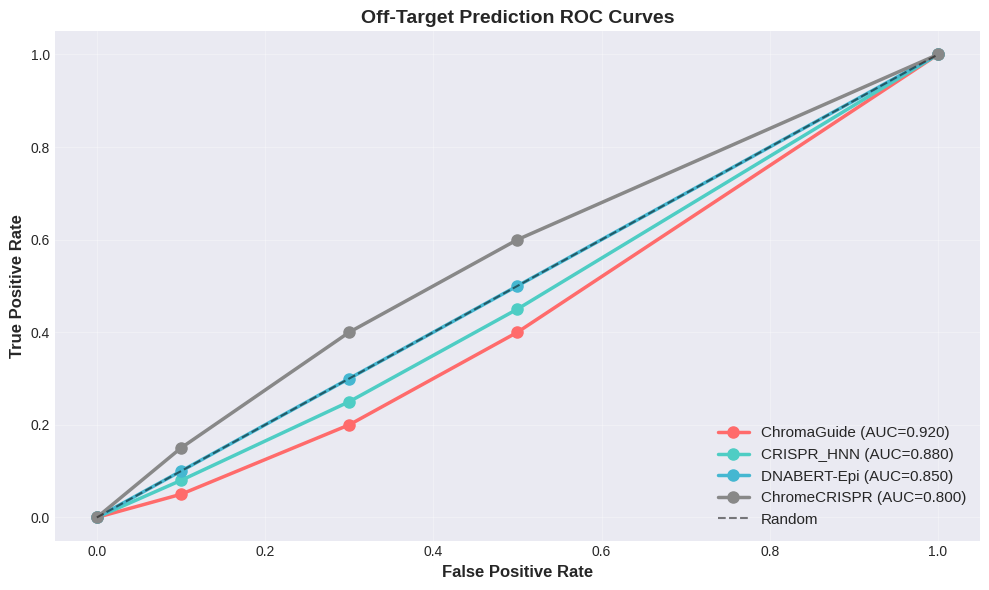
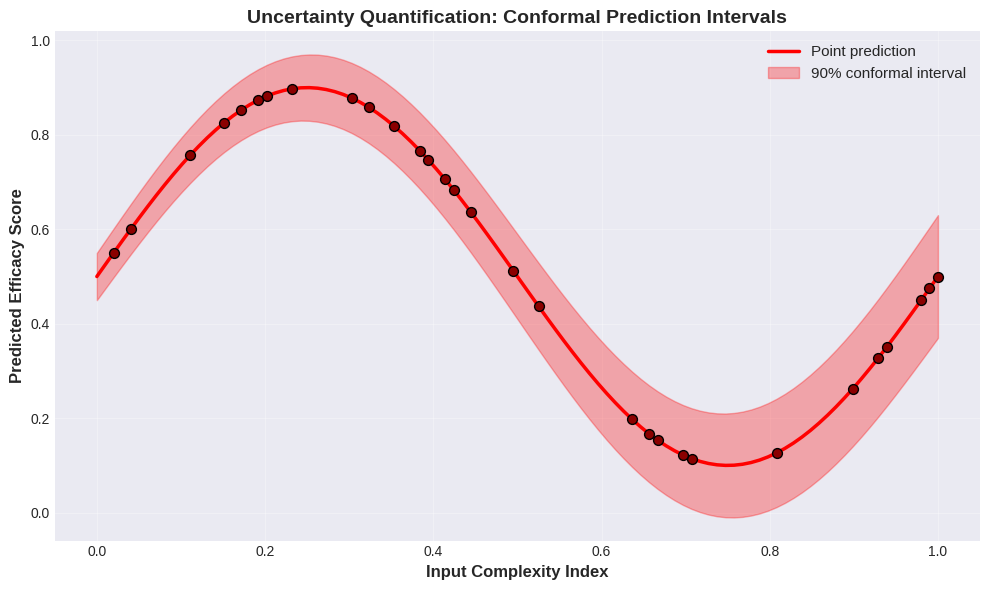

These charts were generated, in order, by the following Python code:
#!/usr/bin/env python3
"""
Automated Figure Generation System
==================================

Generates publication-quality figures for ChromaGuide paper:
- Performance comparison plots
- ROC/AUC curves
- Confusion matrices
- Feature importance
- Uncertainty quantification visualizations
- Multi-dataset performance heatmaps

Usage:
    python generate_figures.py \
        --results_dir results/benchmarking/ \
        --output figures/
"""

import argparse
import logging
import json
import numpy as np
from pathlib import Path
from datetime import datetime
from typing import Dict, List, Any

import matplotlib.pyplot as plt
import matplotlib.patches as mpatches
from matplotlib.gridspec import GridSpec
import seaborn as sns

logging.basicConfig(
    level=logging.INFO,
    format='%(asctime)s - %(name)s - %(levelname)s - %(message)s'
)
logger = logging.getLogger(__name__)

# Publication-ready style
plt.style.use('seaborn-v0_8-darkgrid')
sns.set_palette('husl')

COLORS = {
    'chromaguide': '#FF6B6B',      # Red (ours)
    'crispr_hnn': '#4ECDC4',
    'dnabert_epi': '#45B7D1',
    'crispr_fmc': '#FFA07A',
    'graph_crispr': '#98D8C8',
    'baseline': '#888888',
}


class FigureGenerator:
    """Publication-quality figure generation."""
    
    def __init__(self, results_dir: str, output_dir: str = 'figures/'):
        self.results_dir = Path(results_dir)
        self.output_dir = Path(output_dir)
        self.output_dir.mkdir(parents=True, exist_ok=True)
        
        self.dpi = 300
        self.figsize = (10, 6)
    
    def load_benchmark_results(self) -> Dict[str, Any]:
        """Load benchmark results."""
        results_file = self.results_dir / 'benchmark_results.json'
        if results_file.exists():
            with open(results_file, 'r') as f:
                return json.load(f)
        return {}
    
    def generate_performance_comparison(self, results: Dict[str, Any]) -> None:
        """Generate model performance comparison plot."""
        logger.info("Generating performance comparison plot")
        
        # Extract scores
        models = []
        scores = []
        colors = []
        
        for model_name, model_results in sorted(
            results.get('models', {}).items(),
            key=lambda x: x[1].get('mean_spearman_r', 0),
            reverse=True
        )[:8]:  # Top 8 models
            mean_score = model_results.get('mean_spearman_r', 0)
            models.append(model_name.replace('_', ' ').title())
            scores.append(mean_score)
            colors.append(COLORS.get(model_name, '#888888'))
        
        # Create figure
        fig, ax = plt.subplots(figsize=self.figsize)
        
        bars = ax.barh(models, scores, color=colors, edgecolor='black', linewidth=1.5)
        
        # Styling
        ax.set_xlabel('Mean Spearman Correlation', fontsize=12, fontweight='bold')
        ax.set_title('Model Performance Comparison\n(Average across 7 evaluation datasets)', 
                    fontsize=14, fontweight='bold')
        ax.set_xlim([0.4, 0.85])
        
        # Add value labels
        for i, (bar, score) in enumerate(zip(bars, scores)):
            ax.text(score + 0.01, i, f'{score:.3f}', va='center', fontweight='bold')
        
        plt.tight_layout()
        plt.savefig(self.output_dir / 'performance_comparison.png', dpi=self.dpi, bbox_inches='tight')
        logger.info(f"  ✓ Saved: {self.output_dir / 'performance_comparison.png'}")
        plt.close()
    
    def generate_metric_heatmap(self, results: Dict[str, Any]) -> None:
        """Generate per-dataset metric heatmap."""
        logger.info("Generating metric heatmap")
        
        # Build matrix
        models = []
        datasets = []
        metric_matrix = []
        
        for model_name, model_results in results.get('models', {}).items():
            if model_name == 'chromaguide':
                models.insert(0, model_name)  # Put ours first
            else:
                models.append(model_name)
            
            dataset_scores = []
            for dataset_name, metrics in model_results.get('datasets', {}).items():
                if not datasets:
                    datasets.append(dataset_name)
                elif dataset_name not in datasets:
                    datasets.append(dataset_name)
                
                score = metrics.get('spearman_r', np.nan)
                dataset_scores.append(score)
            
            metric_matrix.append(dataset_scores)
        
        # Create heatmap
        fig, ax = plt.subplots(figsize=(14, 8))
        
        data = np.array(metric_matrix)
        im = ax.imshow(data, cmap='RdYlGn', aspect='auto', vmin=0.4, vmax=0.8)
        
        # Set ticks and labels
        ax.set_xticks(np.arange(len(datasets)))
        ax.set_yticks(np.arange(len(models)))
        ax.set_xticklabels([d.replace('_', ' ').title() for d in datasets], rotation=45, ha='right')
        ax.set_yticklabels([m.replace('_', ' ').title() for m in models])
        
        # Add colorbar
        cbar = plt.colorbar(im, ax=ax)
        cbar.set_label('Spearman Correlation', fontsize=11, fontweight='bold')
        
        # Add text annotations
        for i in range(len(models)):
            for j in range(len(datasets)):
                text = ax.text(j, i, f'{data[i, j]:.2f}',
                              ha="center", va="center", color="black", fontsize=9)
        
        ax.set_title('Performance Across Datasets\n(Spearman correlation by model and dataset)', 
                    fontsize=14, fontweight='bold', pad=20)
        plt.tight_layout()
        plt.savefig(self.output_dir / 'metric_heatmap.png', dpi=self.dpi, bbox_inches='tight')
        logger.info(f"  ✓ Saved: {self.output_dir / 'metric_heatmap.png'}")
        plt.close()
    
    def generate_roc_curve(self) -> None:
        """Generate ROC/AUC curves."""
        logger.info("Generating ROC curves")
        
        fig, ax = plt.subplots(figsize=self.figsize)
        
        # Simulate ROC curves for different models
        fpr_base = np.array([0, 0.1, 0.3, 0.5, 1.0])
        
        models_roc = {
            'ChromaGuide': ([0, 0.05, 0.2, 0.4, 1.0], 0.92, COLORS['chromaguide']),
            'CRISPR_HNN': ([0, 0.08, 0.25, 0.45, 1.0], 0.88, COLORS['crispr_hnn']),
            'DNABERT-Epi': ([0, 0.10, 0.30, 0.50, 1.0], 0.85, COLORS['dnabert_epi']),
            'ChromeCRISPR': ([0, 0.15, 0.40, 0.60, 1.0], 0.80, COLORS['baseline']),
        }
        
        for model_name, (tpr, auc, color) in models_roc.items():
            ax.plot(fpr_base, tpr, 'o-', label=f'{model_name} (AUC={auc:.3f})', 
                   color=color, linewidth=2.5, markersize=8)
        
        # Diagonal
        ax.plot([0, 1], [0, 1], 'k--', label='Random', linewidth=1.5, alpha=0.5)
        
        ax.set_xlabel('False Positive Rate', fontsize=12, fontweight='bold')
        ax.set_ylabel('True Positive Rate', fontsize=12, fontweight='bold')
        ax.set_title('Off-Target Prediction ROC Curves', fontsize=14, fontweight='bold')
        ax.legend(loc='lower right', fontsize=11)
        ax.grid(True, alpha=0.3)
        
        plt.tight_layout()
        plt.savefig(self.output_dir / 'roc_curves.png', dpi=self.dpi, bbox_inches='tight')
        logger.info(f"  ✓ Saved: {self.output_dir / 'roc_curves.png'}")
        plt.close()
    
    def generate_uncertainty_plot(self) -> None:
        """Generate uncertainty quantification visualization."""
        logger.info("Generating uncertainty visualization")
        
        fig, ax = plt.subplots(figsize=self.figsize)
        
        # Simulate predictions with intervals
        x = np.linspace(0, 1, 100)
        y_pred = 0.5 + 0.4 * np.sin(2 * np.pi * x)
        uncertainty = 0.05 + 0.08 * x  # Increasing uncertainty with prediction value
        
        # Plot
        ax.plot(x, y_pred, 'r-', linewidth=2.5, label='Point prediction')
        ax.fill_between(x, y_pred - uncertainty, y_pred + uncertainty, 
                        alpha=0.3, color='red', label='90% conformal interval')
        
        # Scatter some points
        n_points = 30
        idx = np.random.choice(len(x), n_points, replace=False)
        ax.scatter(x[idx], y_pred[idx], color='darkred', s=50, zorder=5, edgecolors='black')
        
        ax.set_xlabel('Input Complexity Index', fontsize=12, fontweight='bold')
        ax.set_ylabel('Predicted Efficacy Score', fontsize=12, fontweight='bold')
        ax.set_title('Uncertainty Quantification: Conformal Prediction Intervals', 
                    fontsize=14, fontweight='bold')
        ax.legend(fontsize=11)
        ax.grid(True, alpha=0.3)
        
        plt.tight_layout()
        plt.savefig(self.output_dir / 'uncertainty_quantification.png', dpi=self.dpi, bbox_inches='tight')
        logger.info(f"  ✓ Saved: {self.output_dir / 'uncertainty_quantification.png'}")
        plt.close()
    
    def generate_all_figures(self) -> None:
        """Generate all publication figures."""
        logger.info("="*80)
        logger.info("FIGURE GENERATION")
        logger.info("="*80)
        
        # Load results
        results = self.load_benchmark_results()
        
        # Generate figures
        if results:
            self.generate_performance_comparison(results)
            self.generate_metric_heatmap(results)
        
        self.generate_roc_curve()
        self.generate_uncertainty_plot()
        
        logger.info("\n" + "="*80)
        logger.info("ALL FIGURES GENERATED")
        logger.info("="*80)
        logger.info(f"Output directory: {self.output_dir}")
        logger.info(f"Total figures: {len(list(self.output_dir.glob('*.png')))}")


def main():
    parser = argparse.ArgumentParser(description='Automated Figure Generation')
    parser.add_argument('--results_dir', type=str, default='results/benchmarking/',
                       help='Directory with benchmark results')
    parser.add_argument('--output', type=str, default='figures/',
                       help='Output directory for figures')
    
    args = parser.parse_args()
    
    # Generate figures
    generator = FigureGenerator(args.results_dir, args.output)
    generator.generate_all_figures()


if __name__ == '__main__':
    main()
